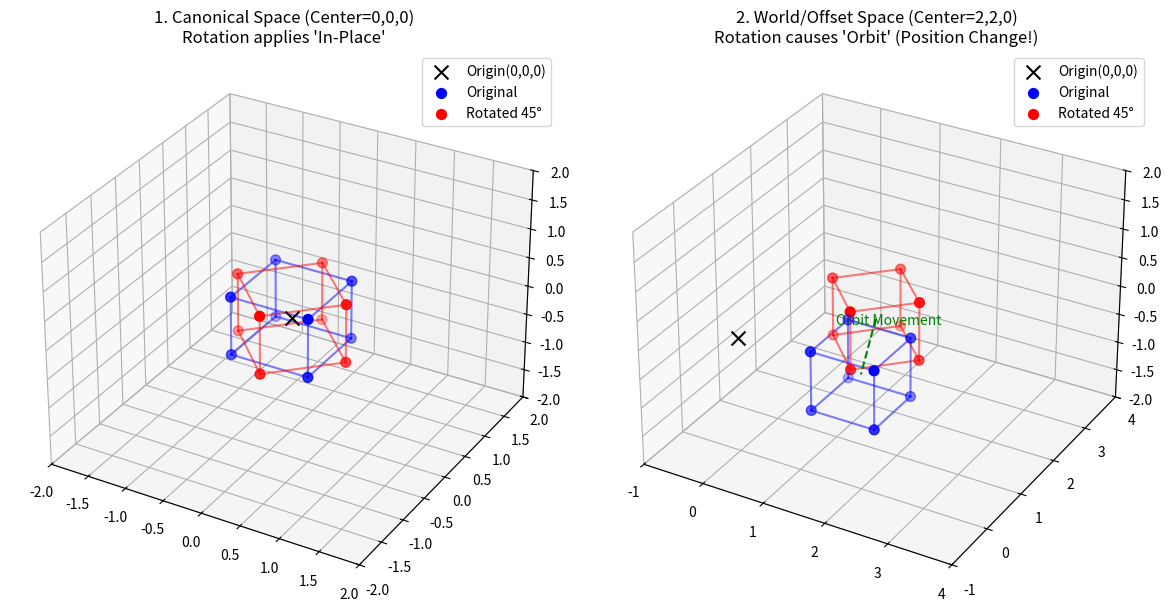

Write the Python code that produced this figure.
import numpy as np
import matplotlib.pyplot as plt
from mpl_toolkits.mplot3d import Axes3D

def plot_cube(ax, center, size=1.0, color='b', label=''):
    """ 큐브(육면체)를 그리는 함수 """
    r = [-size/2, size/2]
    # 큐브의 8개 꼭짓점 생성
    pts = np.array([[x, y, z] for x in r for y in r for z in r])
    pts += center # 중심 이동
    
    # 꼭짓점 그리기
    ax.scatter(pts[:,0], pts[:,1], pts[:,2], c=color, s=50, label=label)
    
    # 모서리 연결 (시각화용)
    for i in range(8):
        for j in range(i+1, 8):
            if np.sum(np.abs(pts[i]-pts[j])) == size: # 인접한 꼭짓점만 연결
                ax.plot([pts[i,0], pts[j,0]], [pts[i,1], pts[j,1]], [pts[i,2], pts[j,2]], c=color, alpha=0.5)
    return pts

def get_rotation_z(theta):
    """ Z축 기준 회전 행렬 """
    rad = np.radians(theta)
    c, s = np.cos(rad), np.sin(rad)
    return np.array([
        [c, -s, 0],
        [s,  c, 0],
        [0,  0, 1]
    ])

def visualize_canonical_concept():
    fig = plt.figure(figsize=(12, 6))
    
    # ------------------------------------------------
    # 상황 1: Canonical Space (중심이 0,0,0)
    # ------------------------------------------------
    ax1 = fig.add_subplot(1, 2, 1, projection='3d')
    ax1.set_title("1. Canonical Space (Center=0,0,0)\nRotation applies 'In-Place'")
    ax1.set_xlim(-2, 2); ax1.set_ylim(-2, 2); ax1.set_zlim(-2, 2)
    ax1.scatter([0], [0], [0], c='k', marker='x', s=100, label='Origin(0,0,0)') # 원점 표시

    # (A) 원래 물체 (파랑)
    center_canonical = np.array([0, 0, 0])
    pts_can = plot_cube(ax1, center_canonical, color='blue', label='Original')

    # (B) 45도 회전 (빨강)
    R = get_rotation_z(45)
    pts_can_rotated = (R @ pts_can.T).T
    
    # 회전된 점들 그리기
    ax1.scatter(pts_can_rotated[:,0], pts_can_rotated[:,1], pts_can_rotated[:,2], c='red', s=50, label='Rotated 45°')
    # 모서리 연결
    for i in range(8):
        for j in range(i+1, 8):
            if np.abs(np.linalg.norm(pts_can[i]-pts_can[j]) - 1.0) < 0.1:
                ax1.plot([pts_can_rotated[i,0], pts_can_rotated[j,0]], 
                         [pts_can_rotated[i,1], pts_can_rotated[j,1]], 
                         [pts_can_rotated[i,2], pts_can_rotated[j,2]], c='red', alpha=0.5)

    ax1.legend()

    # ------------------------------------------------
    # 상황 2: Non-Canonical (중심이 2,2,0)
    # ------------------------------------------------
    ax2 = fig.add_subplot(1, 2, 2, projection='3d')
    ax2.set_title("2. World/Offset Space (Center=2,2,0)\nRotation causes 'Orbit' (Position Change!)")
    ax2.set_xlim(-1, 4); ax2.set_ylim(-1, 4); ax2.set_zlim(-2, 2)
    ax2.scatter([0], [0], [0], c='k', marker='x', s=100, label='Origin(0,0,0)')

    # (A) 원래 물체 (파랑) - 원점에서 떨어져 있음
    center_world = np.array([2, 0, 0])
    pts_world = plot_cube(ax2, center_world, color='blue', label='Original')

    # (B) 45도 회전 (빨강) - 똑같은 행렬 R을 곱함
    pts_world_rotated = (R @ pts_world.T).T
    
    # 회전된 점들 그리기
    ax2.scatter(pts_world_rotated[:,0], pts_world_rotated[:,1], pts_world_rotated[:,2], c='red', s=50, label='Rotated 45°')
     # 모서리 연결
    for i in range(8):
        for j in range(i+1, 8):
            if np.abs(np.linalg.norm(pts_world[i]-pts_world[j]) - 1.0) < 0.1:
                ax2.plot([pts_world_rotated[i,0], pts_world_rotated[j,0]], 
                         [pts_world_rotated[i,1], pts_world_rotated[j,1]], 
                         [pts_world_rotated[i,2], pts_world_rotated[j,2]], c='red', alpha=0.5)
    
    # 이동 경로 화살표
    ax2.quiver(2, 0, 0, pts_world_rotated.mean(0)[0]-2, pts_world_rotated.mean(0)[1], 0, color='g', linestyle='--', arrow_length_ratio=0.1)
    ax2.text(1, 1, 0, "Orbit Movement", color='g')

    ax2.legend()
    plt.tight_layout()
    plt.savefig('canonical_explanation.png')
    print("Canonical Space 설명 이미지가 저장되었습니다.")

if __name__ == "__main__":
    visualize_canonical_concept()